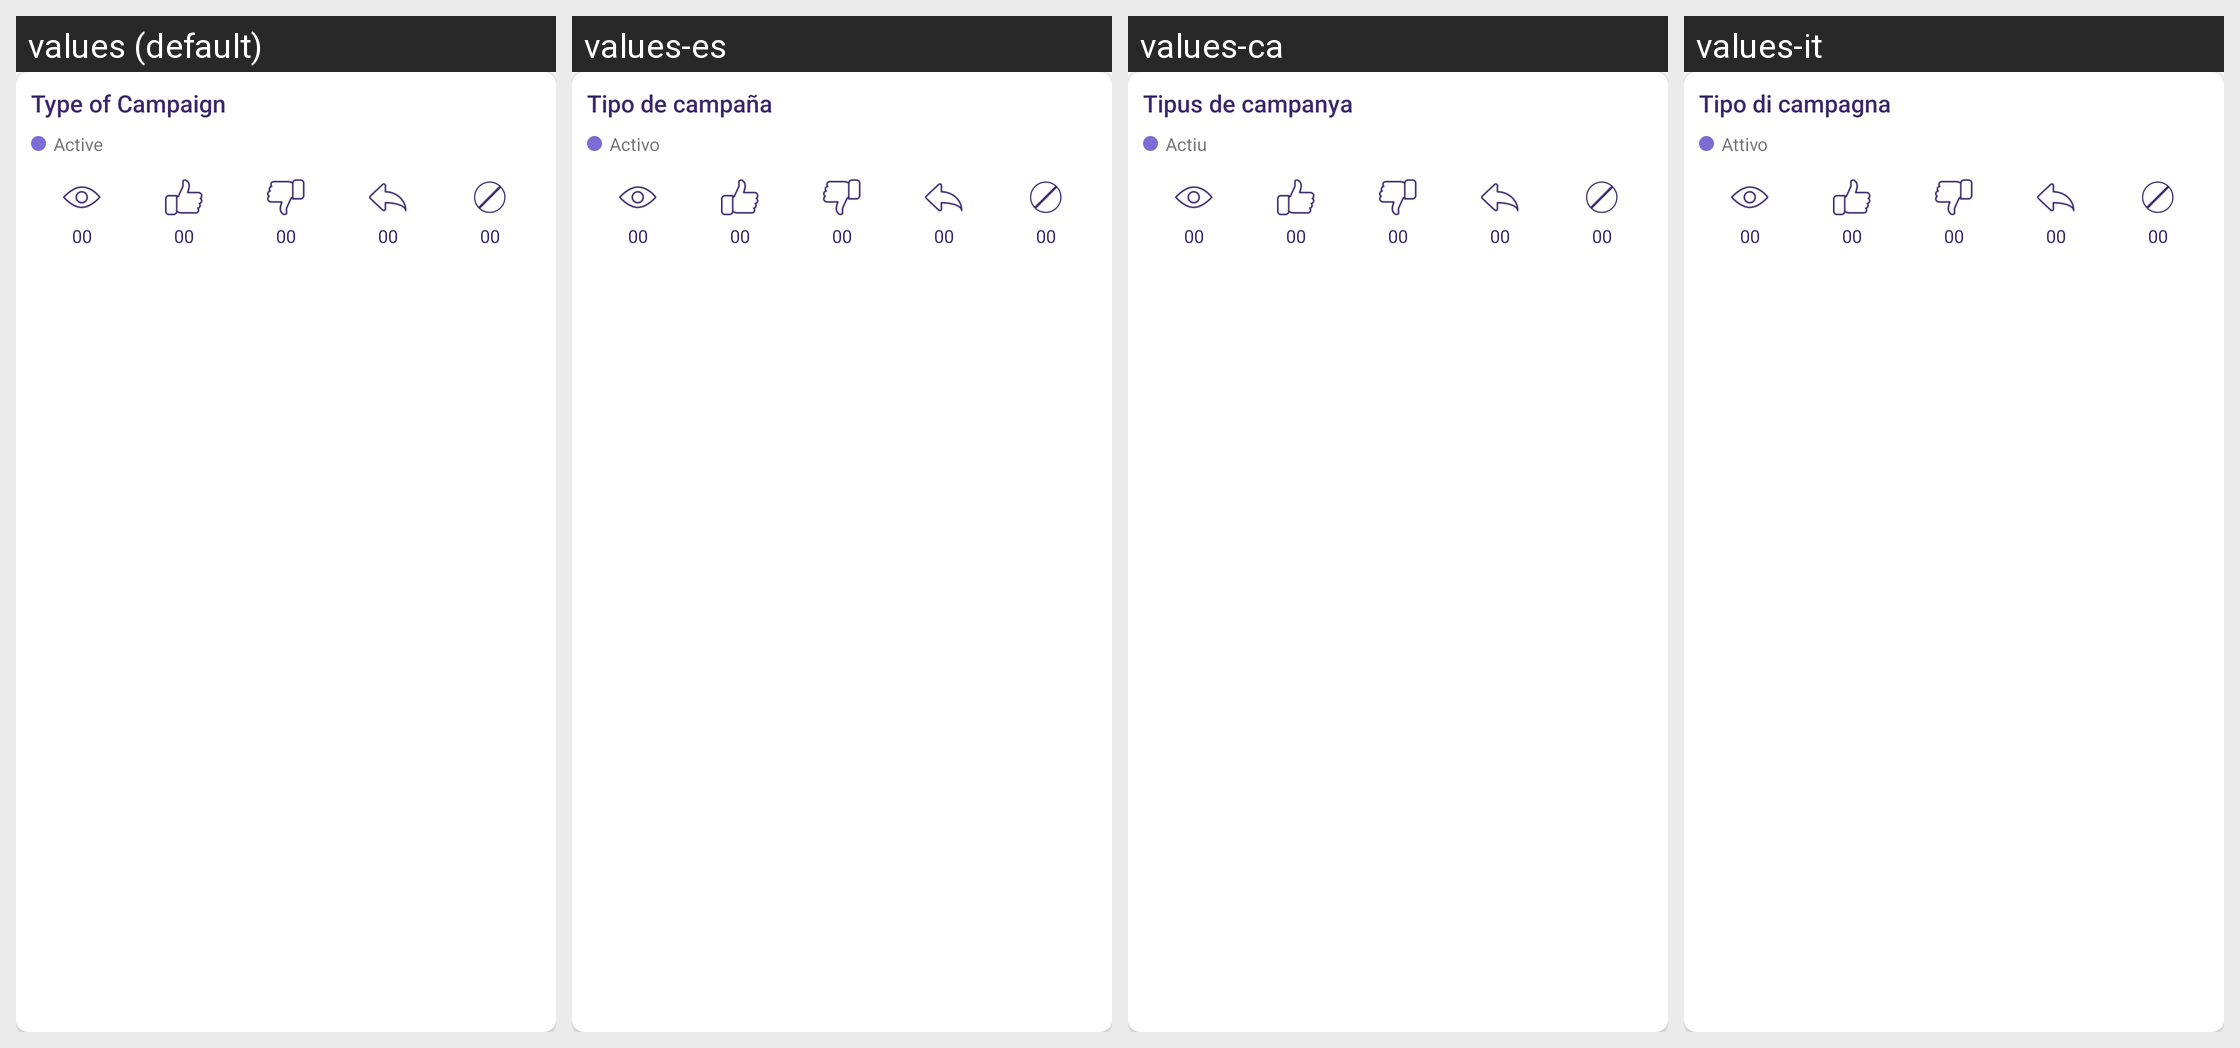

Strings drawn on this Android screen and how each of the app's shown locales translates them:
Android screen res/layout/card_campaign.xml rendered under 4 locales, left to right: values (default), values-es, values-ca, values-it. Device: Nexus 5 (rendered at 1080×1920; each locale shown at half size, 540×960, under a caption strip naming it); theme AppTheme.
Other locales in the repository, not shown: values-de, values-fr, values-in, values-nl, values-ru, values-uk.
Strings drawn on this screen, with the default value and each locale's value (text and hints the layout hard-codes, and strings that could not be matched under every locale, appear in the picture but are not listed):

type_of_campaign
  values: Type of Campaign
  values-es: Tipo de campaña
  values-ca: Tipus de campanya
  values-it: Tipo di campagna

active
  values: Active
  values-es: Activo
  values-ca: Actiu
  values-it: Attivo
